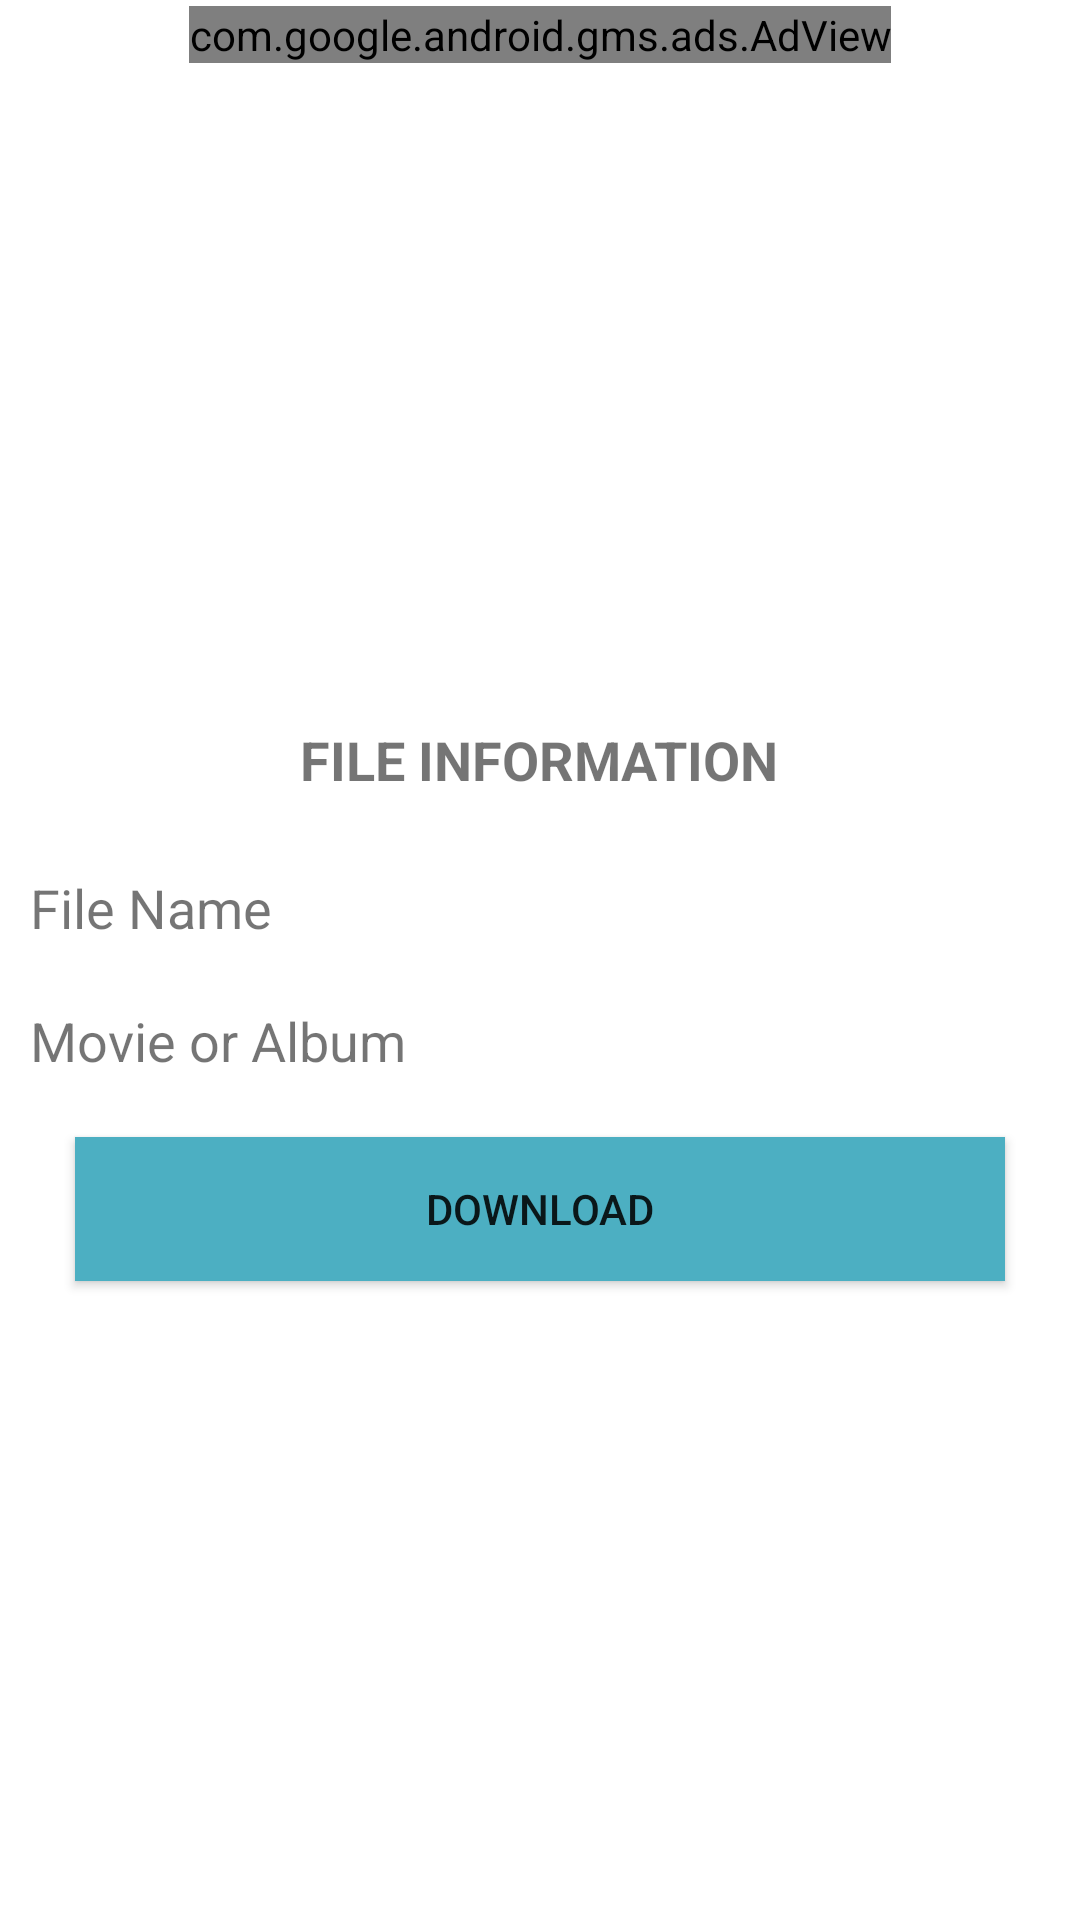

Produce the Android XML layout that renders to this screen, including the resource entries it uses.
<!-- AndroidManifest.xml: application theme Theme.AppCompat.Light -->
<!-- res/layout/download_activity.xml -->
<?xml version="1.0" encoding="utf-8"?>

<RelativeLayout xmlns:android="http://schemas.android.com/apk/res/android"
    xmlns:ads="http://schemas.android.com/apk/res-auto"
    xmlns:tools="http://schemas.android.com/tools"
    android:layout_width="match_parent"
    android:layout_height="match_parent"
    android:background="@color/md_white_1000"
    tools:context="com.cozmoz.funraaga.Download_Activity">

    <RelativeLayout
        android:id="@+id/frame_container"
        android:layout_width="match_parent"
        android:layout_height="match_parent"
        android:layout_below="@id/toolbar"
        android:background="#ffffff">

        <com.google.android.gms.ads.AdView
            android:id="@+id/adView"
            android:layout_width="wrap_content"
            android:layout_height="wrap_content"
            android:layout_centerHorizontal="true"
            android:layout_gravity="center_horizontal|top"
            android:layout_marginTop="2dp"
            ads:adSize="BANNER"
            ads:adUnitId="@string/banner_ad_unit_id"></com.google.android.gms.ads.AdView>

        <ImageView
            android:id="@+id/downloadposter"
            android:layout_width="match_parent"
            android:layout_height="200dp"
            android:layout_below="@id/adView"
            android:layout_marginTop="10dp" />

        <TextView
            android:id="@+id/downloadlegend"
            android:layout_width="wrap_content"
            android:layout_height="wrap_content"
            android:layout_below="@id/downloadposter"
            android:layout_centerHorizontal="true"
            android:layout_marginLeft="10dp"
            android:layout_marginTop="10dp"
            android:text="File Information"
            android:textAllCaps="true"
            android:textColor="@color/md_black_1000"
            android:textSize="18dp"
            android:textStyle="bold" />

        <TextView
            android:id="@+id/downloadfilename"
            android:layout_width="wrap_content"
            android:layout_height="wrap_content"
            android:layout_below="@id/downloadlegend"
            android:layout_marginLeft="10dp"
            android:layout_marginTop="25dp"
            android:text="File Name"
            android:textColor="@color/md_black_1000"
            android:textSize="18dp" />

        <TextView
            android:id="@+id/downloadmovieoralbum"
            android:layout_width="wrap_content"
            android:layout_height="wrap_content"
            android:layout_below="@id/downloadfilename"
            android:layout_marginLeft="10dp"
            android:layout_marginTop="20dp"
            android:text="Movie or Album"
            android:textColor="@color/md_black_1000"
            android:textSize="18dp" />

        <Button
            android:id="@+id/downloadbutton"
            android:layout_width="match_parent"
            android:layout_height="wrap_content"
            android:layout_below="@id/downloadmovieoralbum"
            android:layout_centerHorizontal="true"
            android:layout_marginLeft="50dp"
            android:layout_marginTop="20dp"
            android:background="#4CAFC2"
            android:text="Download" />

        <WebView
            android:id="@+id/webView"
            android:layout_width="wrap_content"
            android:layout_height="wrap_content"
            android:layout_alignLeft="@+id/downloadbutton"
            android:layout_alignStart="@+id/downloadbutton"
            android:layout_below="@+id/downloadbutton"
            android:layout_marginTop="25dp"
            android:visibility="gone" />
    </RelativeLayout>

</RelativeLayout>
<!-- resources referenced by this layout -->
<resources>
  <string name="banner_ad_unit_id">ca-app-pub-8205498786717408/2794660101</string>
</resources>
